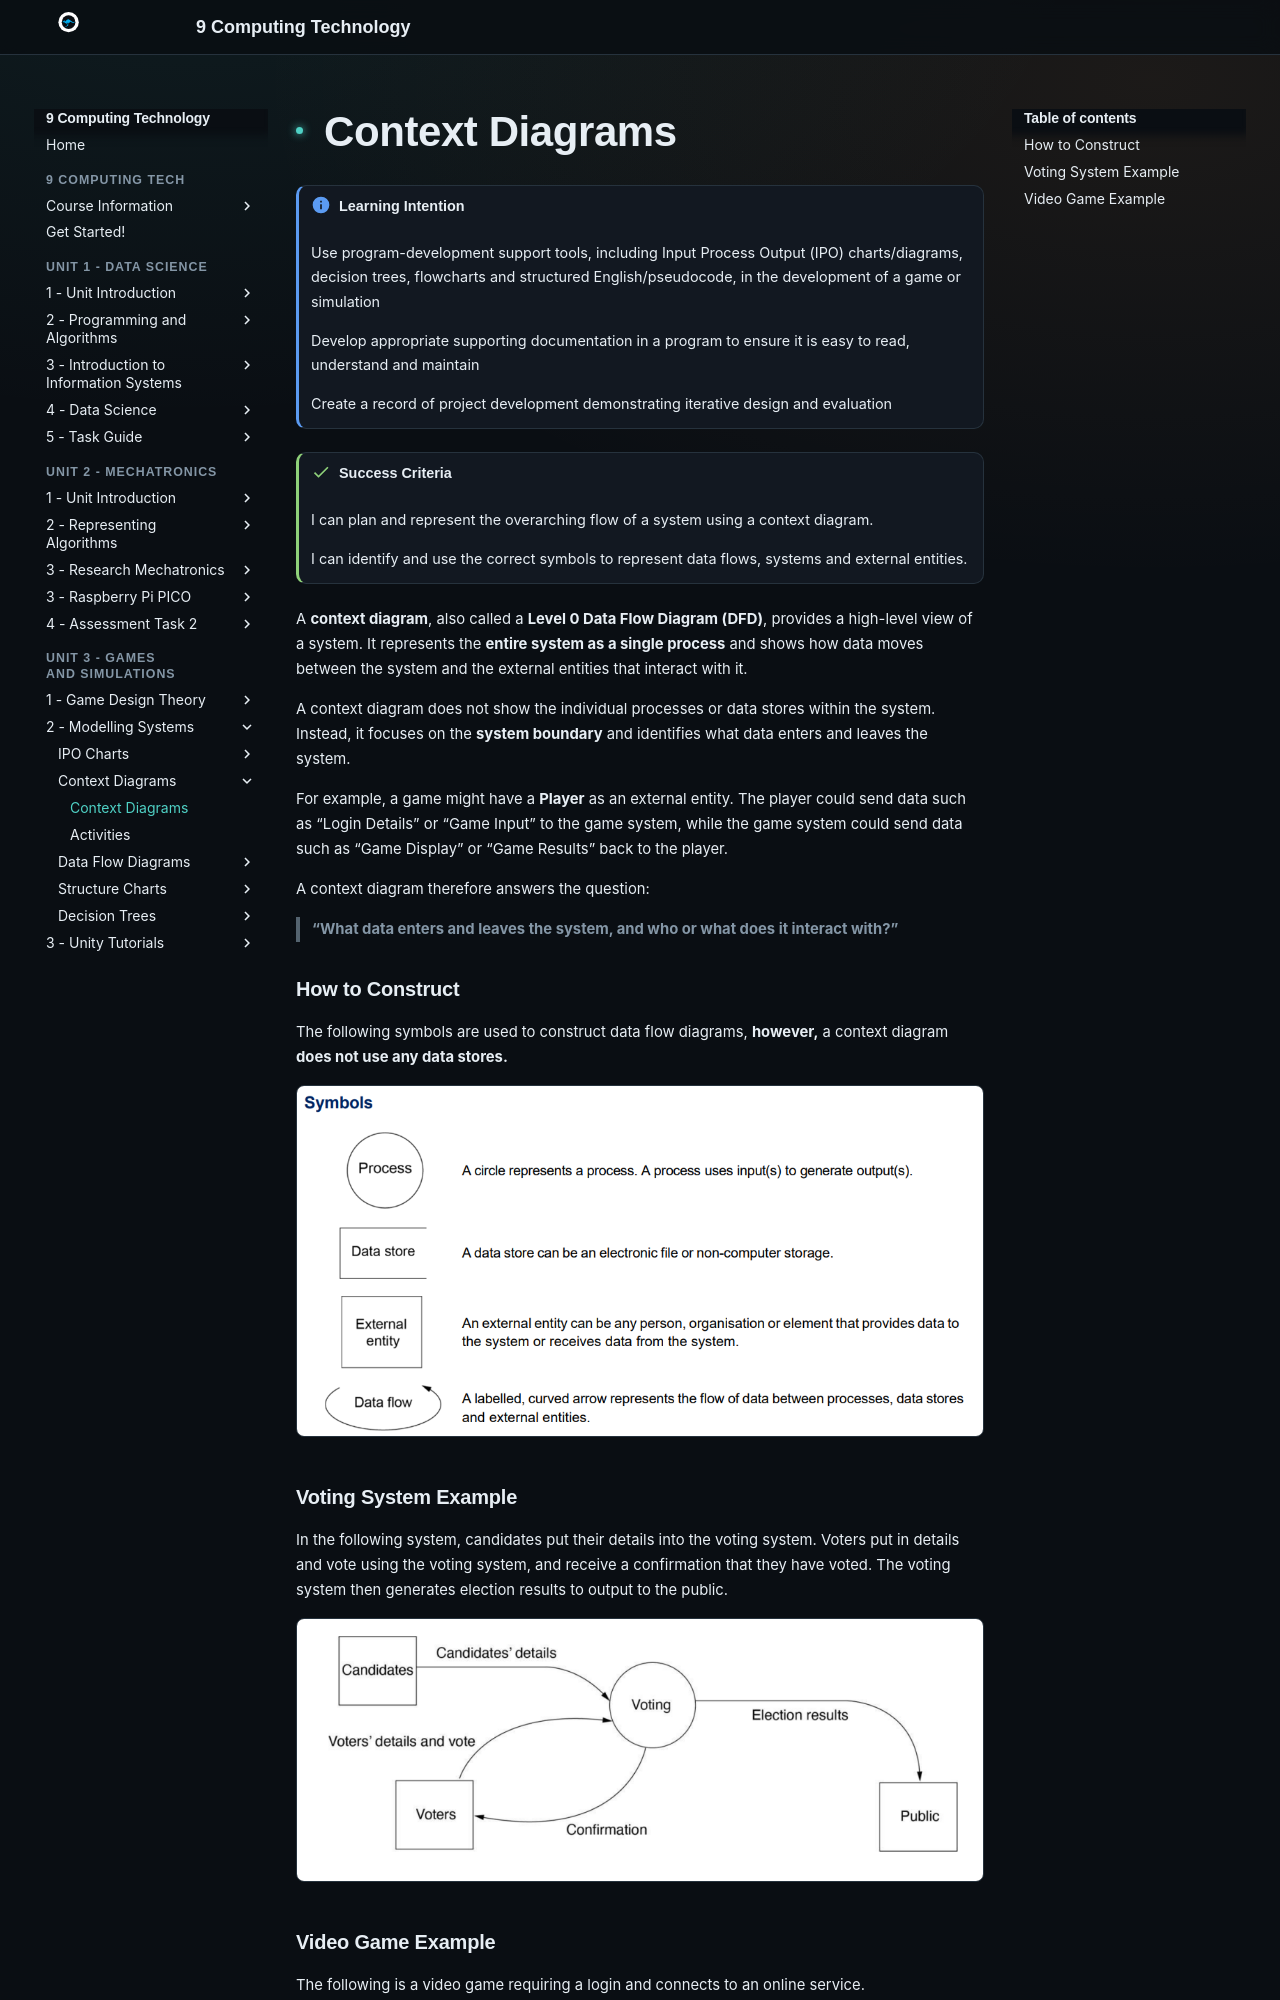

repository: Vormamim/y9-computing-tech · page: unit-3-games-and-simulations/2-modelling-systems/context-diagrams.html · generator: mkdocs

# Context Diagrams

!!! info "Learning Intention"

    Use program-development support tools, including Input Process Output (IPO) charts/diagrams, decision trees, flowcharts and structured English/pseudocode, in the development of a game or simulation

    Develop appropriate supporting documentation in a program to ensure it is easy to read, understand and maintain

    Create a record of project development demonstrating iterative design and evaluation


!!! success "Success Criteria"

    I can plan and represent the overarching flow of a system using a context diagram.

    I can identify and use the correct symbols to represent data flows, systems and external entities.&#x20;


A **context diagram**, also called a **Level 0 Data Flow Diagram (DFD)**, provides a high-level view of a system. It represents the **entire system as a single process** and shows how data moves between the system and the external entities that interact with it.

A context diagram does not show the individual processes or data stores within the system. Instead, it focuses on the **system boundary** and identifies what data enters and leaves the system.

For example, a game might have a **Player** as an external entity. The player could send data such as “Login Details” or “Game Input” to the game system, while the game system could send data such as “Game Display” or “Game Results” back to the player.

A context diagram therefore answers the question:

> **“What data enters and leaves the system, and who or what does it interact with?”**

### **How to Construct**

The following symbols are used to construct data flow diagrams, **however,** a context diagram **does not use any data stores.**

<figure><img src="../../assets/files/I8vEzM7Fgb1pR4OEM92J__image.png" alt=""><figcaption></figcaption></figure>

### **Voting System Example**

In the following system, candidates put their details into the voting system. Voters put in details and vote using the voting system, and receive a confirmation that they have voted. The voting system then generates election results to output to the public.

<figure><img src="../../assets/files/OEDtIbvBllWryDhz61Kg__image.png" alt=""><figcaption></figcaption></figure>
